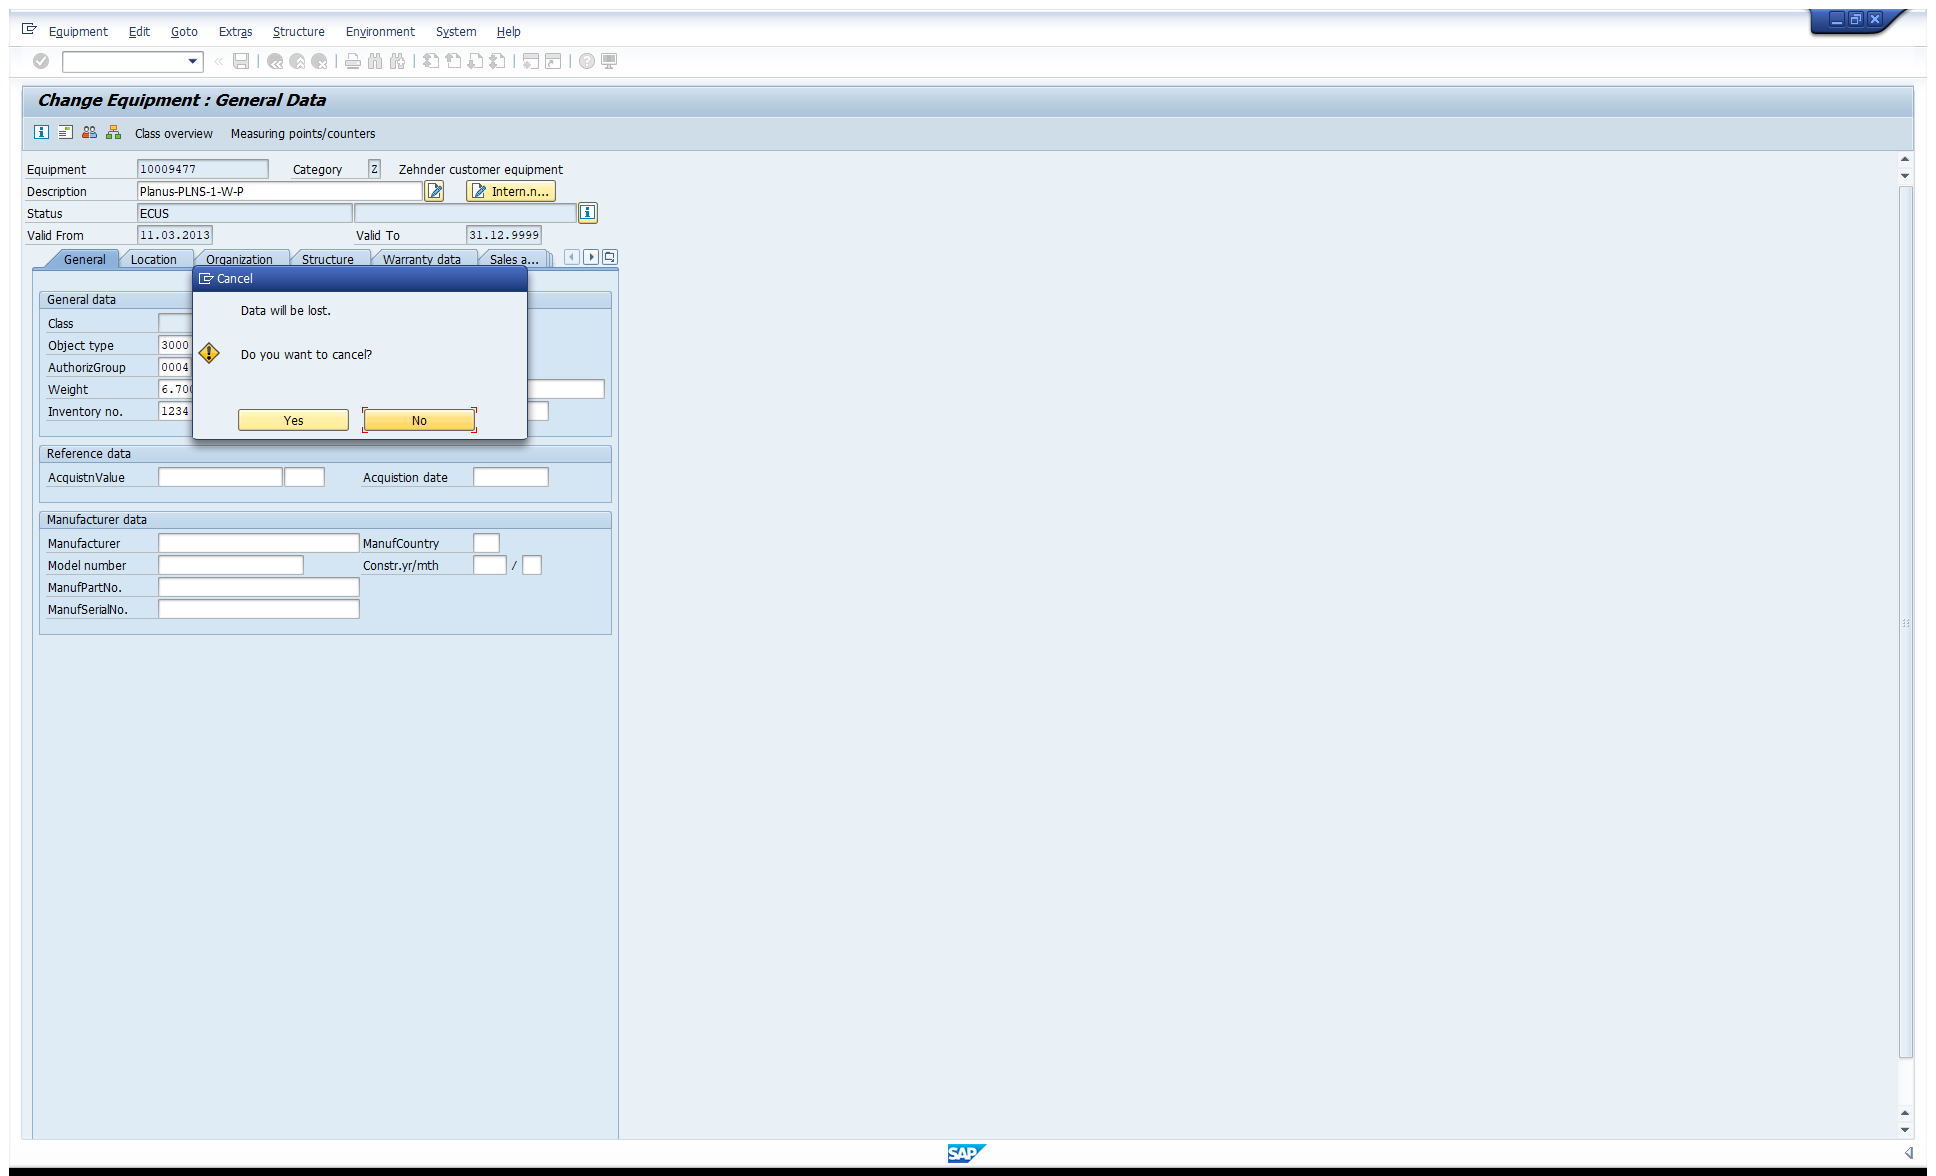
Task: Zehnder Library
Workflow: SAP_NavigateToHomeScreen

Step 1: Use Application/Browser 'AnyScreen' on the element (saplogon.exe)

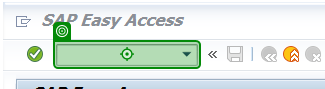
Step 2 [try]: type "/n[k(enter)]" into 'Input_Transaction'

Step 3: check 'Button_StartSAPEasyAccess' (no picture)

Step 4 [try]: click on 'Button_StartSAPEasyAccess' (no picture)

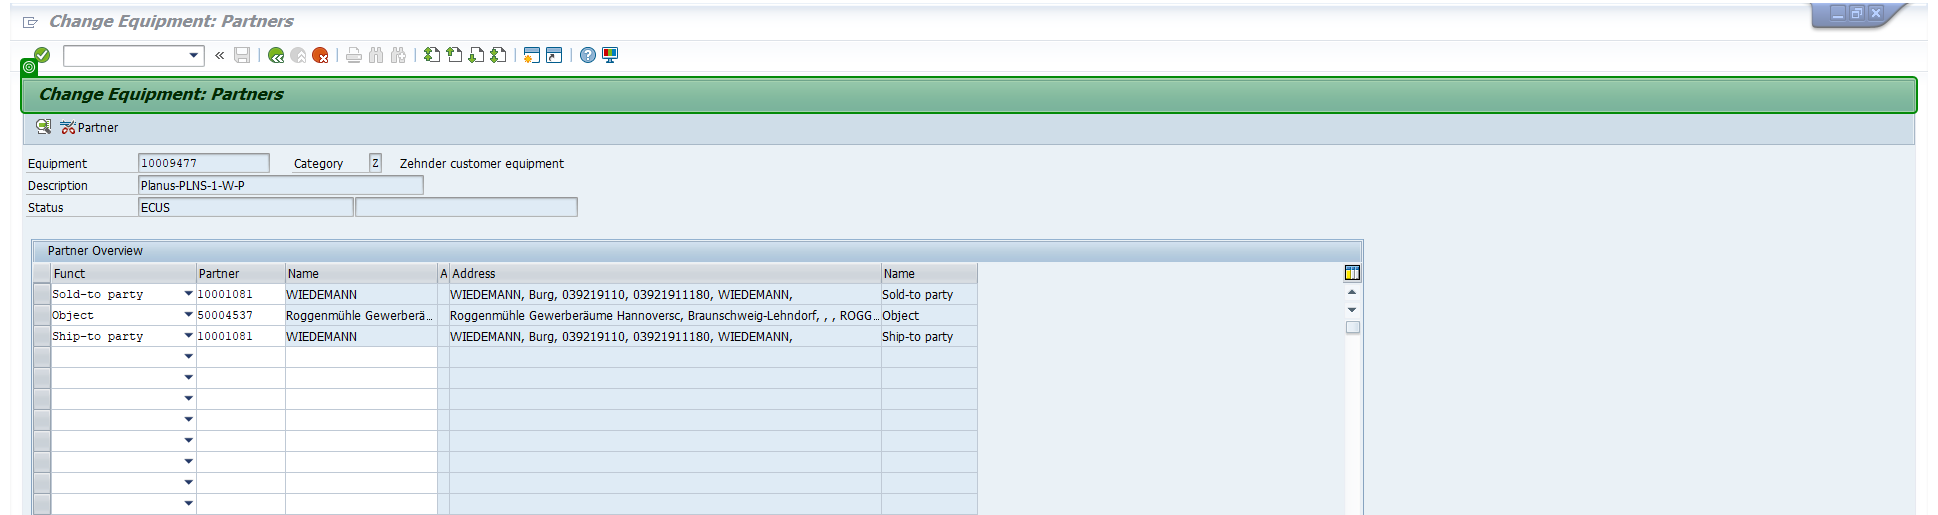
Step 5: get-text from 'ScreenTitle' (repeated 2 times)